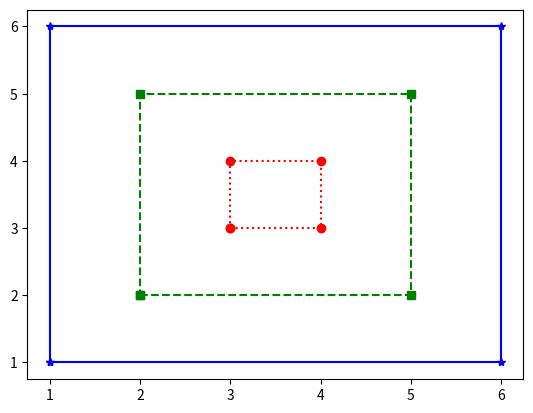

The script that saved this image:
import matplotlib.pyplot as plt

def small ():
  x = [3, 4, 4, 3, 3]
  y = [3, 3, 4, 4, 3]
  plt.plot(x, y,'ro:')
  

def medium ():
  x = [2, 5, 5, 2, 2]
  y = [2, 2, 5, 5, 2]
  plt.plot(x, y,'gs--')
  

def large ():
  x = [1, 6, 6, 1, 1]
  y = [1, 1, 6, 6, 1]
  plt.plot(x, y,'b*-')
  

def run(): 
  small()
  medium()
  large()
  plt.show()

run()